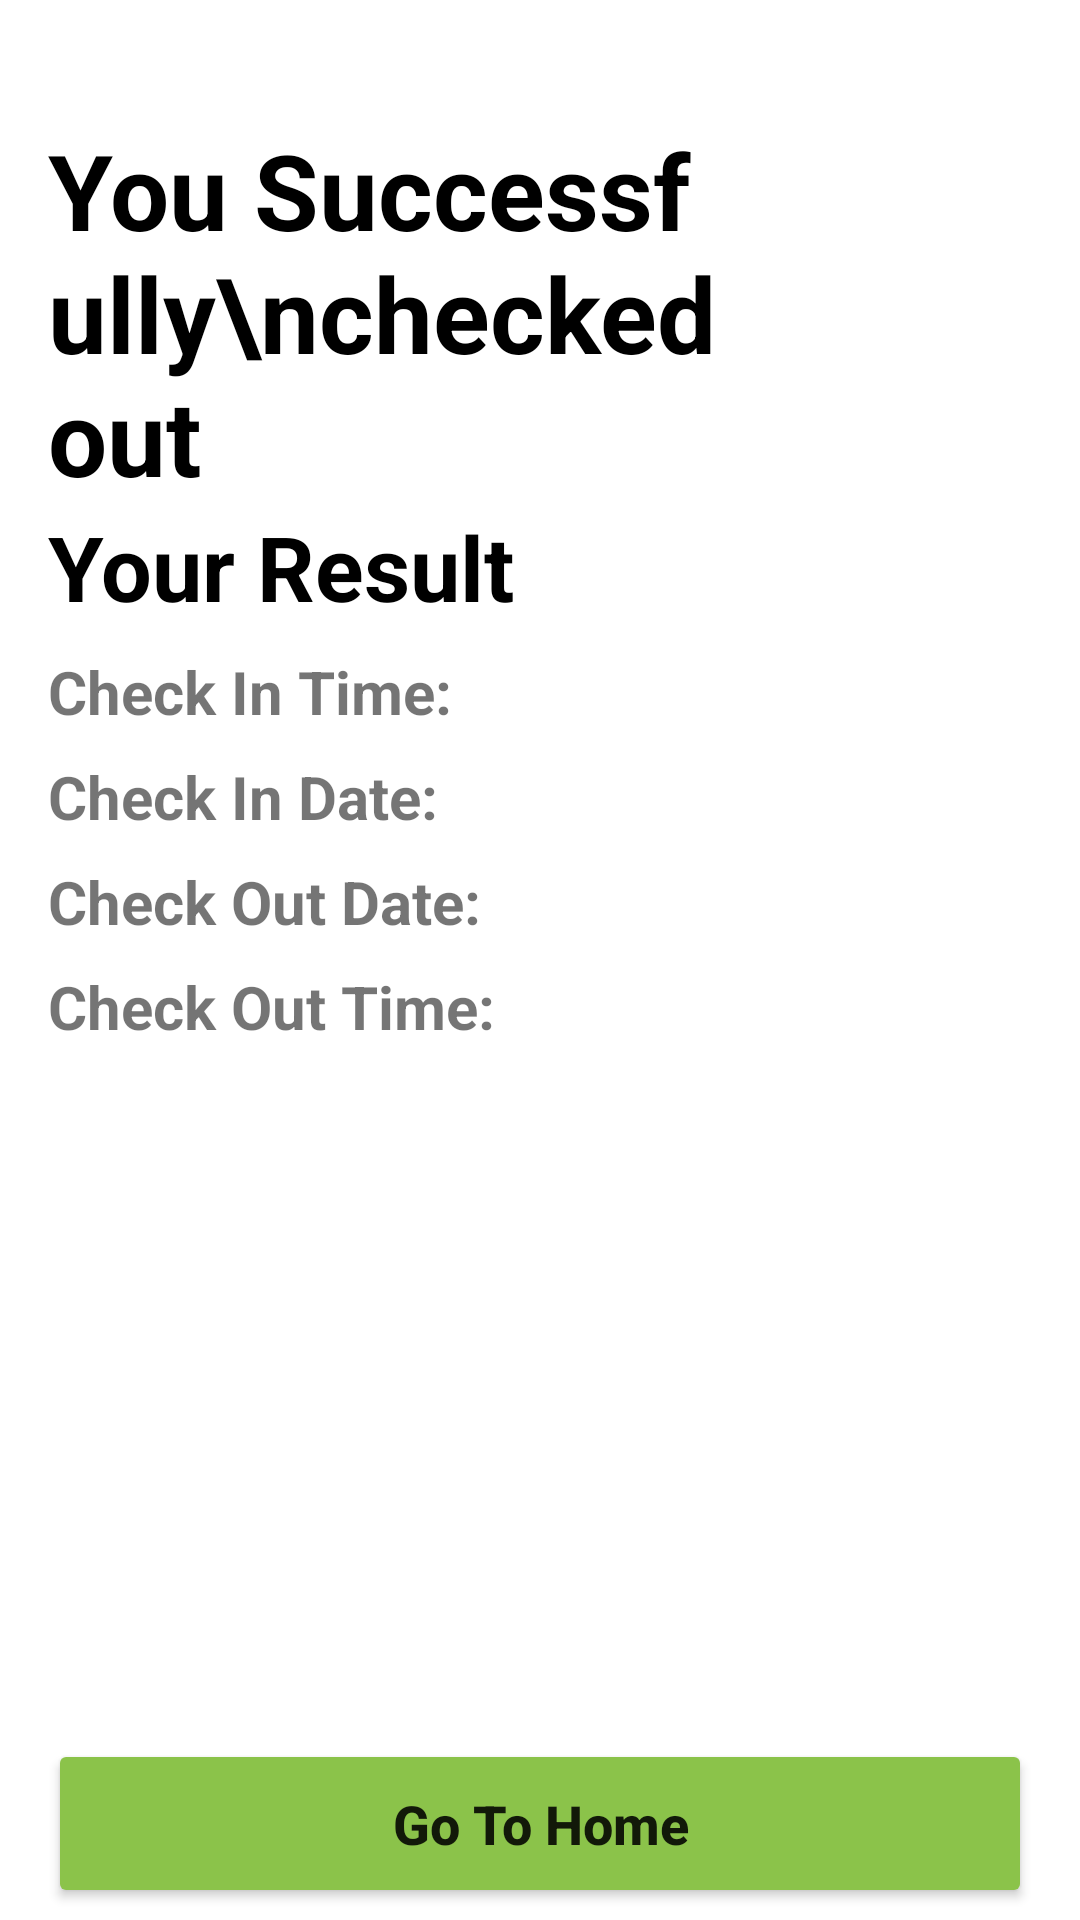

The Android layout XML behind this screen, and the referenced resources:
<!-- AndroidManifest.xml: application theme Theme.SimpleTestApp -->
<!-- res/layout/fragment_result.xml -->
<?xml version="1.0" encoding="utf-8"?>
<androidx.constraintlayout.widget.ConstraintLayout xmlns:android="http://schemas.android.com/apk/res/android"
    xmlns:app="http://schemas.android.com/apk/res-auto"
    xmlns:tools="http://schemas.android.com/tools"
    android:layout_width="match_parent"
    android:layout_height="match_parent"
    android:gravity="center"
    tools:context=".ui.WelcomeSuccessFragment">

    <TextView
        android:id="@+id/welcome"
        style="@style/ShapeAppearance.Material3.Tooltip"
        android:layout_width="match_parent"
        android:layout_height="wrap_content"
        android:layout_marginHorizontal="16dp"
        android:layout_marginTop="40dp"
        android:text="You Successfully\nchecked out"
        android:textColor="@color/black"
        android:textSize="35sp"
        android:textStyle="bold"
        app:layout_constraintEnd_toEndOf="parent"
        app:layout_constraintStart_toStartOf="parent"
        app:layout_constraintTop_toTopOf="parent"

        />

    <TextView
        android:id="@+id/success"
        style="@style/ShapeAppearance.Material3.Tooltip"
        android:layout_width="match_parent"
        android:layout_height="wrap_content"
        android:layout_marginHorizontal="16dp"
        android:text="Your Result"
        android:textColor="@color/black"
        android:textSize="30sp"
        android:textStyle="bold"
        app:layout_constraintEnd_toEndOf="parent"
        app:layout_constraintStart_toStartOf="parent"
        app:layout_constraintTop_toBottomOf="@id/welcome"

        />

    <TextView
        android:id="@+id/checkInTime"
        style="@style/ShapeAppearance.Material3.Tooltip"
        android:layout_width="wrap_content"
        android:layout_height="wrap_content"
        android:layout_marginHorizontal="16dp"
        android:layout_marginVertical="8dp"
        android:layout_marginStart="16dp"
        android:layout_marginBottom="18dp"
        android:text="Check In Time:  "
        android:textSize="20sp"
        android:textStyle="bold"
        app:layout_constraintStart_toStartOf="parent"
        app:layout_constraintTop_toBottomOf="@id/success" />

    <TextView
        android:id="@+id/checkInTimeText"
        style="@style/ShapeAppearance.Material3.Tooltip"
        android:layout_width="wrap_content"
        android:layout_height="wrap_content"
        android:layout_marginHorizontal="16dp"
        android:layout_marginVertical="8dp"
        android:layout_marginBottom="18dp"
        android:textColor="#ED092B"
        android:textSize="20sp"
        android:textStyle="bold"
        app:layout_constraintStart_toEndOf="@id/checkInTime"
        app:layout_constraintTop_toBottomOf="@id/success" />

    <TextView
        android:id="@+id/checkOutDate"
        style="@style/ShapeAppearance.Material3.Tooltip"
        android:layout_width="wrap_content"
        android:layout_height="wrap_content"
        android:layout_marginHorizontal="16dp"
        android:layout_marginVertical="8dp"
        android:layout_marginBottom="18dp"
        android:text="Check Out Date:"
        android:textSize="20sp"
        android:textStyle="bold"
        app:layout_constraintStart_toStartOf="parent"
        app:layout_constraintTop_toBottomOf="@id/checkInDate" />

    <TextView
        android:id="@+id/checkOutDateText"
        style="@style/ShapeAppearance.Material3.Tooltip"
        android:layout_width="wrap_content"
        android:layout_height="wrap_content"
        android:layout_marginHorizontal="16dp"
        android:layout_marginVertical="8dp"
        android:layout_marginBottom="18dp"
        android:textColor="#ED092B"
        android:textSize="20sp"
        android:textStyle="bold"
        app:layout_constraintStart_toEndOf="@id/checkInDate"
        app:layout_constraintTop_toBottomOf="@id/checkInDate" />

    <TextView
        android:id="@+id/checkInDate"
        style="@style/ShapeAppearance.Material3.Tooltip"
        android:layout_width="wrap_content"
        android:layout_height="wrap_content"
        android:layout_marginHorizontal="16dp"
        android:layout_marginVertical="8dp"
        android:layout_marginBottom="18dp"
        android:text="Check In Date:  "
        android:textSize="20sp"
        android:textStyle="bold"
        app:layout_constraintStart_toStartOf="parent"
        app:layout_constraintTop_toBottomOf="@id/checkInTime" />

    <TextView
        android:id="@+id/checkInDateText"
        style="@style/ShapeAppearance.Material3.Tooltip"
        android:layout_width="wrap_content"
        android:layout_height="wrap_content"
        android:layout_marginHorizontal="16dp"
        android:layout_marginVertical="8dp"
        android:layout_marginBottom="18dp"
        android:textColor="#ED092B"
        android:textSize="20sp"
        android:textStyle="bold"
        app:layout_constraintStart_toEndOf="@id/checkInDate"
        app:layout_constraintTop_toBottomOf="@id/checkInTime" />

    <TextView
        android:id="@+id/checkOutTime"
        style="@style/ShapeAppearance.Material3.Tooltip"
        android:layout_width="wrap_content"
        android:layout_height="wrap_content"
        android:layout_marginHorizontal="16dp"
        android:layout_marginVertical="8dp"
        android:layout_marginBottom="18dp"
        android:text="Check Out Time:  "
        android:textSize="20sp"
        android:textStyle="bold"
        app:layout_constraintStart_toStartOf="parent"
        app:layout_constraintTop_toBottomOf="@id/checkOutDate" />

    <TextView
        android:id="@+id/checkOutTimeText"
        style="@style/ShapeAppearance.Material3.Tooltip"
        android:layout_width="wrap_content"
        android:layout_height="wrap_content"
        android:layout_marginHorizontal="16dp"
        android:layout_marginVertical="8dp"
        android:layout_marginBottom="18dp"
        android:textColor="#ED092B"
        android:textSize="20sp"
        android:textStyle="bold"
        app:layout_constraintStart_toEndOf="@id/checkInDate"
        app:layout_constraintTop_toBottomOf="@id/checkOutDate" />

    <Button
        android:id="@+id/btnHome"
        android:layout_width="match_parent"
        android:layout_height="wrap_content"
        android:layout_marginHorizontal="16dp"
        android:layout_marginVertical="4dp"
        android:layout_marginBottom="16dp"
        android:backgroundTint="@color/purple_700"
        android:padding="16dp"
        android:text="Go To Home"
        android:textAllCaps="false"
        android:textSize="18sp"
        android:textStyle="bold"
        app:layout_constraintBottom_toBottomOf="parent" />
</androidx.constraintlayout.widget.ConstraintLayout>
<!-- resources referenced by this layout -->
<resources>
  <color name="black">#FF000000</color>
  <color name="purple_700">#8BC34A</color>
  <style name="Theme.SimpleTestApp" parent="Theme.MaterialComponents.DayNight.NoActionBar">
          
          <item name="colorPrimary">@color/purple_500</item>
          <item name="colorPrimaryVariant">@color/purple_700</item>
          <item name="colorOnPrimary">@color/white</item>
          
          <item name="colorSecondary">@color/teal_200</item>
          <item name="colorSecondaryVariant">@color/teal_700</item>
          <item name="colorOnSecondary">@color/black</item>
          
          <item name="android:statusBarColor">?attr/colorPrimaryVariant</item>
          
      </style>
  <color name="purple_500">#FF6200EE</color>
  <color name="white">#FFFFFFFF</color>
  <color name="teal_200">#FF03DAC5</color>
  <color name="teal_700">#FF018786</color>
</resources>
